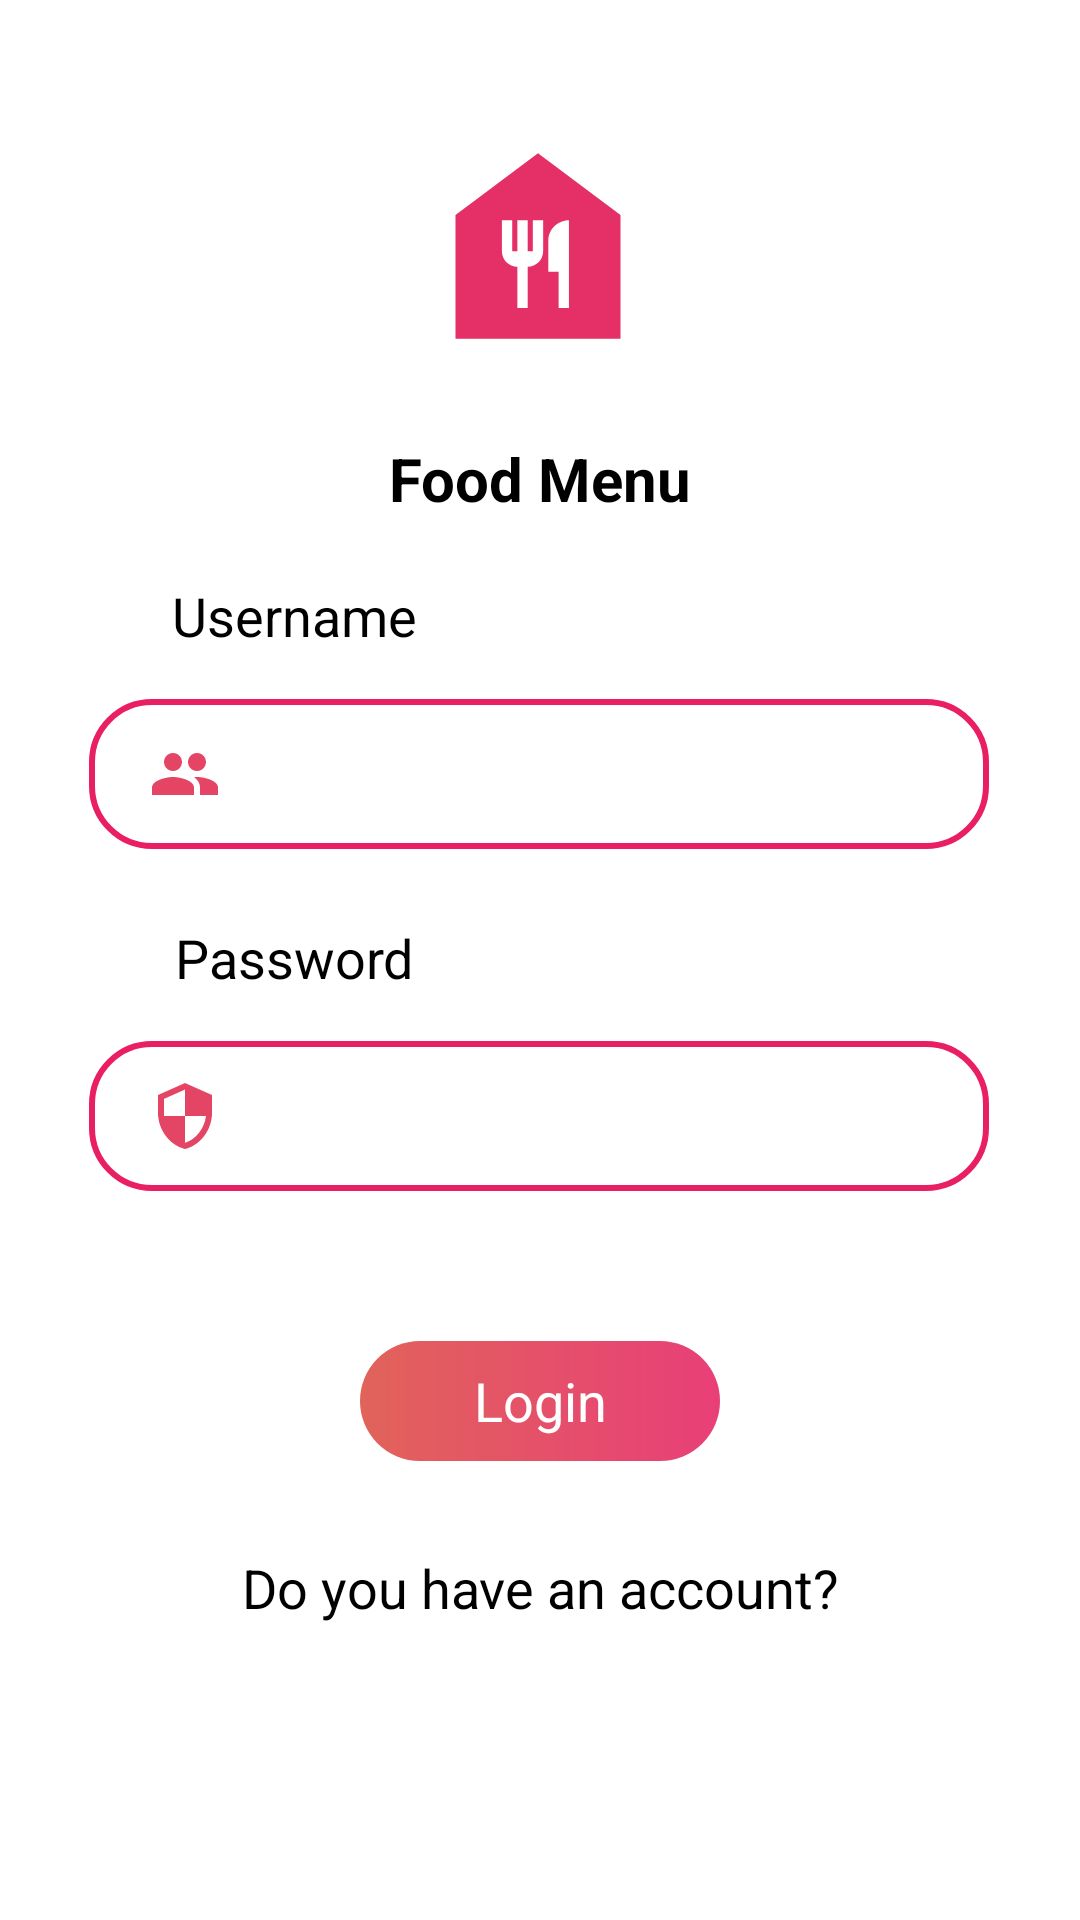

Android layout source for this screen:
<!-- AndroidManifest.xml: application theme Theme.FoodApplication -->
<!-- res/layout/activity_main.xml -->
<?xml version="1.0" encoding="utf-8"?>
<androidx.constraintlayout.widget.ConstraintLayout xmlns:android="http://schemas.android.com/apk/res/android"
    xmlns:app="http://schemas.android.com/apk/res-auto"
    xmlns:tools="http://schemas.android.com/tools"
    android:layout_width="match_parent"
    android:layout_height="match_parent"
    tools:context=".MainActivity">

    <ImageView
        android:id="@+id/imageView2"
        android:layout_width="wrap_content"
        android:layout_height="wrap_content"
        android:layout_marginTop="28dp"
        app:layout_constraintEnd_toEndOf="parent"
        app:layout_constraintHorizontal_bias="0.498"
        app:layout_constraintStart_toStartOf="parent"
        app:layout_constraintTop_toTopOf="parent"
        app:srcCompat="@drawable/food_foreground"
        tools:ignore="VectorDrawableCompat" />

    <TextView
        android:id="@+id/textView"
        android:layout_width="wrap_content"
        android:layout_height="wrap_content"
        android:layout_marginTop="10dp"
        android:text="Food Menu"
        android:textColor="@color/black"
        android:textSize="20dp"
        android:textStyle="bold"
        app:layout_constraintEnd_toEndOf="parent"
        app:layout_constraintStart_toStartOf="parent"
        app:layout_constraintTop_toBottomOf="@+id/imageView2" />

    <TextView
        android:layout_width="wrap_content"
        android:layout_height="wrap_content"
        android:text="Username"
        android:textColor="@color/black"
        android:textSize="18dp"
        android:layout_marginTop="20dp"
        app:layout_constraintEnd_toEndOf="parent"
        app:layout_constraintHorizontal_bias="0.206"
        app:layout_constraintStart_toStartOf="parent"
        app:layout_constraintTop_toBottomOf="@+id/textView" />

    <EditText
        android:id="@+id/loginUsername"
        android:layout_width="300dp"
        android:layout_height="50dp"
        android:background="@drawable/edit_text"
        android:drawableLeft="@drawable/ic_baseline_people_24"
        android:drawablePadding="10dp"
        android:paddingLeft="20dp"
        android:paddingRight="20dp"
        android:textColor="@color/black"
        android:textSize="18dp"
        android:layout_marginTop="60dp"
        app:layout_constraintEnd_toEndOf="parent"
        app:layout_constraintHorizontal_bias="0.495"
        app:layout_constraintStart_toStartOf="parent"
        app:layout_constraintTop_toBottomOf="@+id/textView" />

    <TextView
        android:layout_width="wrap_content"
        android:layout_height="wrap_content"
        android:layout_marginTop="24dp"
        android:text="Password"
        android:textColor="@color/black"
        android:textSize="18dp"
        app:layout_constraintEnd_toEndOf="parent"
        app:layout_constraintHorizontal_bias="0.208"
        app:layout_constraintStart_toStartOf="parent"
        app:layout_constraintTop_toBottomOf="@+id/loginUsername" />

    <EditText
        android:id="@+id/loginPassword"
        android:layout_width="300dp"
        android:layout_height="50dp"
        android:layout_marginTop="64dp"
        android:background="@drawable/edit_text"
        android:drawableLeft="@drawable/ic_baseline_security_24"
        android:drawablePadding="10dp"
        android:paddingLeft="20dp"
        android:paddingRight="20dp"
        android:textColor="@color/black"
        android:textSize="18dp"
        app:layout_constraintEnd_toEndOf="parent"
        app:layout_constraintHorizontal_bias="0.495"
        app:layout_constraintStart_toStartOf="parent"
        app:layout_constraintTop_toBottomOf="@+id/loginUsername" />

    <LinearLayout
        android:id="@+id/linearLayout2"
        android:layout_width="120dp"
        android:layout_height="40dp"
        android:layout_marginTop="50dp"
        android:background="@drawable/button"
        app:layout_constraintEnd_toEndOf="parent"
        app:layout_constraintStart_toStartOf="parent"
        app:layout_constraintTop_toBottomOf="@+id/loginPassword">

        <TextView
            android:id="@+id/loginEnter"
            android:layout_width="match_parent"
            android:layout_height="match_parent"
            android:gravity="center"
            android:text="Login"
            android:textColor="@color/white"
            android:textSize="18dp"></TextView>
    </LinearLayout>

    <TextView
        android:id="@+id/loginSignUp"
        android:layout_width="wrap_content"
        android:layout_height="wrap_content"
        android:layout_marginTop="30dp"
        android:text="Do you have an account?"
        android:textColor="@color/black"
        android:textSize="18dp"
        app:layout_constraintEnd_toEndOf="parent"
        app:layout_constraintStart_toStartOf="parent"
        app:layout_constraintTop_toBottomOf="@+id/linearLayout2" />

</androidx.constraintlayout.widget.ConstraintLayout>
<!-- resources referenced by this layout -->
<resources>
  <color name="black">#FF000000</color>
  <color name="white">#FFFFFFFF</color>
  <!-- drawable button (drawable) -->
  <?xml version="1.0" encoding="utf-8"?>
  <shape xmlns:android="http://schemas.android.com/apk/res/android">
      <corners android:radius="20dp"></corners>
      <gradient
          android:startColor="#E1635A"
          android:endColor="#E83F78"></gradient>
  </shape>
  <!-- drawable edit_text (drawable) -->
  <?xml version="1.0" encoding="utf-8"?>
  <shape xmlns:android="http://schemas.android.com/apk/res/android">
      <corners android:radius="20dp"></corners>
      <stroke android:color="#E91E63" android:width="2dp"></stroke>
  </shape>
  <!-- drawable food_foreground (drawable) -->
  <vector xmlns:android="http://schemas.android.com/apk/res/android"
      android:width="108dp"
      android:height="108dp"
      android:viewportWidth="108"
      android:viewportHeight="108"
      android:tint="#E53067">
    <group android:scaleX="3.437561"
        android:scaleY="3.437561"
        android:translateX="12.749269"
        android:translateY="12.749269">
      <path
          android:fillColor="@android:color/white"
          android:pathData="M12,3L4,9v12h16V9L12,3zM12.5,12.5c0,0.83 -0.67,1.5 -1.5,1.5v4h-1v-4c-0.83,0 -1.5,-0.67 -1.5,-1.5v-3h1v3H10v-3h1v3h0.5v-3h1V12.5zM15,18h-1v-3.5h-1v-3c0,-1.1 0.9,-2 2,-2V18z"/>
    </group>
  </vector>
  <!-- drawable ic_baseline_people_24 (drawable) -->
  <vector android:height="24dp" android:tint="#E54565"
      android:viewportHeight="24" android:viewportWidth="24"
      android:width="24dp" xmlns:android="http://schemas.android.com/apk/res/android">
      <path android:fillColor="@android:color/white" android:pathData="M16,11c1.66,0 2.99,-1.34 2.99,-3S17.66,5 16,5c-1.66,0 -3,1.34 -3,3s1.34,3 3,3zM8,11c1.66,0 2.99,-1.34 2.99,-3S9.66,5 8,5C6.34,5 5,6.34 5,8s1.34,3 3,3zM8,13c-2.33,0 -7,1.17 -7,3.5L1,19h14v-2.5c0,-2.33 -4.67,-3.5 -7,-3.5zM16,13c-0.29,0 -0.62,0.02 -0.97,0.05 1.16,0.84 1.97,1.97 1.97,3.45L17,19h6v-2.5c0,-2.33 -4.67,-3.5 -7,-3.5z"/>
  </vector>
  <!-- drawable ic_baseline_security_24 (drawable) -->
  <vector android:height="24dp" android:tint="#E54565"
      android:viewportHeight="24" android:viewportWidth="24"
      android:width="24dp" xmlns:android="http://schemas.android.com/apk/res/android">
      <path android:fillColor="@android:color/white" android:pathData="M12,1L3,5v6c0,5.55 3.84,10.74 9,12 5.16,-1.26 9,-6.45 9,-12L21,5l-9,-4zM12,11.99h7c-0.53,4.12 -3.28,7.79 -7,8.94L12,12L5,12L5,6.3l7,-3.11v8.8z"/>
  </vector>
  <style name="Theme.FoodApplication" parent="Theme.MaterialComponents.Light">
          
          <item name="colorPrimary">@color/title_bar</item>
          <item name="colorPrimaryVariant">@color/purple_700</item>
          <item name="colorOnPrimary">@color/white</item>
          
          <item name="colorSecondary">@color/teal_200</item>
          <item name="colorSecondaryVariant">@color/teal_700</item>
          <item name="colorOnSecondary">@color/white</item>
          
          <item name="android:statusBarColor" tools:targetApi="l">?attr/colorPrimaryVariant</item>
          
      </style>
  <color name="title_bar">#E83F78</color>
  <color name="purple_700">#FF3700B3</color>
  <color name="teal_200">#FF03DAC5</color>
  <color name="teal_700">#FF018786</color>
</resources>
